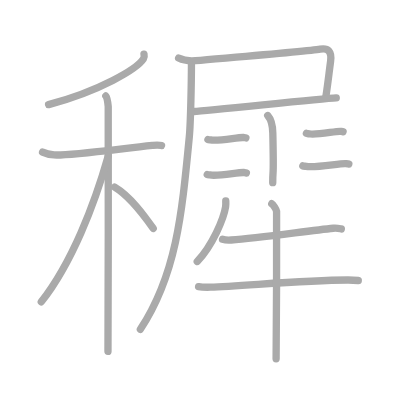
t = 0.00 s
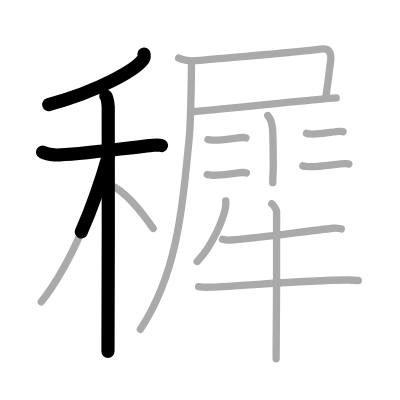
t = 3.50 s
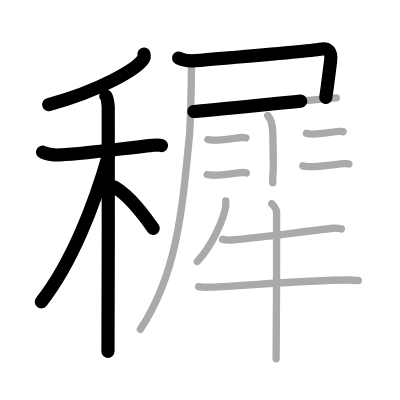
t = 6.75 s
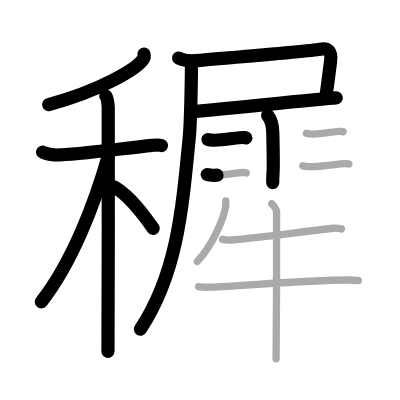
t = 10.25 s
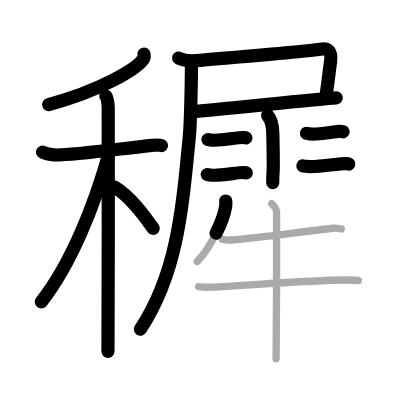
t = 13.50 s
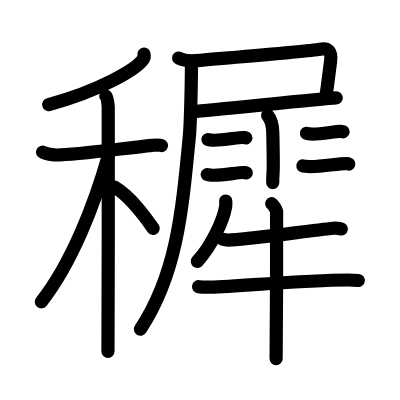
t = 17.00 s

The animated SVG that drew these frames (rendered in a browser with its animation timeline set to each time). Animation: 17 SMIL elements (animate=17); one cycle of 17.00 s.

<?xml version="1.0" standalone="no"?>
<!DOCTYPE svg PUBLIC "-//W3C//DTD SVG 1.1//EN"   "http://www.w3.org/Graphics/SVG/1.1/DTD/svg11.dtd">
<svg width="400px" height="400px"  version="1.1" xmlns="http://www.w3.org/2000/svg">
  <defs>
    <marker id="Triangle" viewBox="0 0 10 10" refX="0" refY="5" markerUnits="strokeWidth" markerWidth="3" style="stroke-opacity:0%;fill:#aaaaaa;" markerHeight="2" orient="auto">
      <path d="M 0 0 L 10 5 L 0 10 z" />
    </marker>
    
    <marker id="Arrow" viewBox="0 0 10 10" refX="5" refY="5" markerUnits="strokeWidth" markerWidth="1.8" style="stroke-opacity:0%;fill:#770000;" markerHeight="2" orient="auto">
      <path d="M 0 4 L 6 4 L 4 1 L 10 5 L 4 9 L 6 6 L 0 6 z" />
        <circle cx="5" cy="5" r="5" />
      </marker>
    
    <marker id="TriangleRed" viewBox="0 0 10 10" refX="0" refY="5" markerUnits="strokeWidth" markerWidth="3" style="stroke-opacity:0%;fill:#CC0000;" markerHeight="2" orient="auto">
      <path d="M 0 0 L 10 5 L 0 10 z" />
    </marker>
    
    <marker id="ArrowRed" viewBox="0 0 10 10" refX="5" refY="5" markerUnits="strokeWidth" markerWidth="1.8" style="stroke-opacity:0%;fill:#CC0000;" markerHeight="2" orient="auto">
      <path d="M 0 4 L 6 4 L 4 1 L 10 5 L 4 9 L 6 6 L 0 6 z" />
        <circle cx="5" cy="5" r="5" />
      </marker>
    
  </defs>
  
  <path style="fill:#ffffff; fill-opacity:100%; fill-rule:evenodd; stroke-width:0;" d="M 0 0 L 400px 0 L 400px 400px L 0 400px L 0 0" />

  <g transform="scale(3.6697247706422 3.6697247706422)">
<path style="fill:none; fill-opacity:0%; fill-rule:evenodd; stroke:#aaaaaa; stroke-opacity:100%; stroke-width: 1.5pt; stroke-linejoin:round; stroke-linecap:round;" d="M39.24 14.75c0.07 0.32 0.15 0.83-0.15 1.3c-1.77 2.74-11.94 8.76-25.85 12.45"></path>
<path style="fill:none; fill-opacity:0%; fill-rule:evenodd; stroke:#aaaaaa; stroke-opacity:100%; stroke-width: 1.5pt; stroke-linejoin:round; stroke-linecap:round;" d="M11.6 41.46c0.49 0.24 1.82 0.64 3.15 0.75c3.65 0.3 17.61-1.64 26.78-2.6c1.33-0.14 1.66-0.19 2.49 0.05"></path>
<path style="fill:none; fill-opacity:0%; fill-rule:evenodd; stroke:#aaaaaa; stroke-opacity:100%; stroke-width: 1.5pt; stroke-linejoin:round; stroke-linecap:round;" d="M28.83 26.16c0.37 0.44 0.58 1.99 0.66 2.87c0.07 0.88 0 61.19-0.07 66.72"></path>
<path style="fill:none; fill-opacity:0%; fill-rule:evenodd; stroke:#aaaaaa; stroke-opacity:100%; stroke-width: 1.5pt; stroke-linejoin:round; stroke-linecap:round;" d="M29.5 42.5c-3.7 13.03-9.87 29.1-18.25 39.75"></path>
<path style="fill:none; fill-opacity:0%; fill-rule:evenodd; stroke:#aaaaaa; stroke-opacity:100%; stroke-width: 1.5pt; stroke-linejoin:round; stroke-linecap:round;" d="M31.25 51c4.4 2.63 8.13 7.88 10.5 11.25"></path>
<path style="fill:none; fill-opacity:0%; fill-rule:evenodd; stroke:#aaaaaa; stroke-opacity:100%; stroke-width: 1.5pt; stroke-linejoin:round; stroke-linecap:round;" d="M48.67 15.82c1.43 0.71 3.09 0.84 4.61 0.71c9.67-0.85 30.69-2.54 33.96-3.13c2.16-0.39 3.22 0.57 2.84 3.36c-0.47 3.51-0.69 5.79-1.34 9.99"></path>
<path style="fill:none; fill-opacity:0%; fill-rule:evenodd; stroke:#aaaaaa; stroke-opacity:100%; stroke-width: 1.5pt; stroke-linejoin:round; stroke-linecap:round;" d="M52.82 30.38c4.37-0.23 34.26-3.47 38.81-3.7"></path>
<path style="fill:none; fill-opacity:0%; fill-rule:evenodd; stroke:#aaaaaa; stroke-opacity:100%; stroke-width: 1.5pt; stroke-linejoin:round; stroke-linecap:round;" d="M52.17 17.61c0 3.95-0.22 15.95-0.58 19.63c-2.01 20.92-3.48 37.49-13.34 52.5"></path>
<path style="fill:none; fill-opacity:0%; fill-rule:evenodd; stroke:#aaaaaa; stroke-opacity:100%; stroke-width: 1.5pt; stroke-linejoin:round; stroke-linecap:round;" d="M72.95 31.48c0.78 0.87 1.33 1.9 1.39 4.79c0.32 13.89-0.02 8.77-0.02 13.51"></path>
<path style="fill:none; fill-opacity:0%; fill-rule:evenodd; stroke:#aaaaaa; stroke-opacity:100%; stroke-width: 1.5pt; stroke-linejoin:round; stroke-linecap:round;" d="M56.67 38.02c0.2 0.11 0.55 0.07 0.74 0.11c1.94 0.44 7.71-0.79 8.91-0.66c0.32 0.04 0.52 0.05 0.68 0.11"></path>
<path style="fill:none; fill-opacity:0%; fill-rule:evenodd; stroke:#aaaaaa; stroke-opacity:100%; stroke-width: 1.5pt; stroke-linejoin:round; stroke-linecap:round;" d="M56.48 47.56c0.2 0.11 0.57 0.07 0.77 0.11c2 0.44 7.95-0.79 9.18-0.66c0.33 0.04 0.53 0.05 0.7 0.11"></path>
<path style="fill:none; fill-opacity:0%; fill-rule:evenodd; stroke:#aaaaaa; stroke-opacity:100%; stroke-width: 1.5pt; stroke-linejoin:round; stroke-linecap:round;" d="M83.5 36.35c0.19 0.11 0.53 0.07 0.72 0.11c1.88 0.44 7.44-0.79 8.6-0.66c0.31 0.04 0.5 0.05 0.66 0.11"></path>
<path style="fill:none; fill-opacity:0%; fill-rule:evenodd; stroke:#aaaaaa; stroke-opacity:100%; stroke-width: 1.5pt; stroke-linejoin:round; stroke-linecap:round;" d="M82.52 45.2c0.24 0.12 0.67 0.08 0.9 0.12c2.36 0.48 9.36-0.88 10.81-0.74c0.39 0.04 0.63 0.06 0.82 0.12"></path>
<path style="fill:none; fill-opacity:0%; fill-rule:evenodd; stroke:#aaaaaa; stroke-opacity:100%; stroke-width: 1.5pt; stroke-linejoin:round; stroke-linecap:round;" d="M61.52 54.77c0.02 0.39 0.05 1-0.04 1.56c-0.53 3.29-3.57 10.5-7.73 14.92"></path>
<path style="fill:none; fill-opacity:0%; fill-rule:evenodd; stroke:#aaaaaa; stroke-opacity:100%; stroke-width: 1.5pt; stroke-linejoin:round; stroke-linecap:round;" d="M60.64 65.2c0.62 0.19 1.75 0.23 2.37 0.19c7.57-0.52 21.04-2.52 27.84-3.19c1.02-0.1 1.65 0.09 2.16 0.19"></path>
<path style="fill:none; fill-opacity:0%; fill-rule:evenodd; stroke:#aaaaaa; stroke-opacity:100%; stroke-width: 1.5pt; stroke-linejoin:round; stroke-linecap:round;" d="M54.11 78.11c0.83 0.15 2.36 0.17 3.2 0.15c8.68-0.25 24.74-1.91 37.4-1.96c1.39-0.01 2.22 0.07 2.92 0.14"></path>
<path style="fill:none; fill-opacity:0%; fill-rule:evenodd; stroke:#aaaaaa; stroke-opacity:100%; stroke-width: 1.5pt; stroke-linejoin:round; stroke-linecap:round;" d="M74.05 55.5c0.4 0.22 1.24 1.64 1.32 2.08c0.08 0.44-0.05 37.43-0.13 40.17"></path>

<path style="fill:none; fill-opacity:0%; fill-rule:evenodd; stroke:#000000; stroke-opacity:100%; stroke-width: 2.7pt; stroke-linejoin:round; stroke-linecap:round;" d="M39.24 14.75c0.07 0.32 0.15 0.83-0.15 1.3c-1.77 2.74-11.94 8.76-25.85 12.45" pathLength="100" stroke-dashoffset="100" stroke-dasharray="100 105"><animate id="dashAnim1" attributeName="stroke-dashoffset" from="100" to="0" dur="1s" calcMode="linear" fill="freeze"/></path>
<path style="fill:none; fill-opacity:0%; fill-rule:evenodd; stroke:#000000; stroke-opacity:100%; stroke-width: 2.7pt; stroke-linejoin:round; stroke-linecap:round;" d="M11.6 41.46c0.49 0.24 1.82 0.64 3.15 0.75c3.65 0.3 17.61-1.64 26.78-2.6c1.33-0.14 1.66-0.19 2.49 0.05" pathLength="100" stroke-dashoffset="100" stroke-dasharray="100 105"><animate id="dashAnim2" attributeName="stroke-dashoffset" from="100" to="0" dur="1s" calcMode="linear" begin="dashAnim1.end" fill="freeze"/></path>
<path style="fill:none; fill-opacity:0%; fill-rule:evenodd; stroke:#000000; stroke-opacity:100%; stroke-width: 2.7pt; stroke-linejoin:round; stroke-linecap:round;" d="M28.83 26.16c0.37 0.44 0.58 1.99 0.66 2.87c0.07 0.88 0 61.19-0.07 66.72" pathLength="100" stroke-dashoffset="100" stroke-dasharray="100 105"><animate id="dashAnim3" attributeName="stroke-dashoffset" from="100" to="0" dur="1s" calcMode="linear" begin="dashAnim2.end" fill="freeze"/></path>
<path style="fill:none; fill-opacity:0%; fill-rule:evenodd; stroke:#000000; stroke-opacity:100%; stroke-width: 2.7pt; stroke-linejoin:round; stroke-linecap:round;" d="M29.5 42.5c-3.7 13.03-9.87 29.1-18.25 39.75" pathLength="100" stroke-dashoffset="100" stroke-dasharray="100 105"><animate id="dashAnim4" attributeName="stroke-dashoffset" from="100" to="0" dur="1s" calcMode="linear" begin="dashAnim3.end" fill="freeze"/></path>
<path style="fill:none; fill-opacity:0%; fill-rule:evenodd; stroke:#000000; stroke-opacity:100%; stroke-width: 2.7pt; stroke-linejoin:round; stroke-linecap:round;" d="M31.25 51c4.4 2.63 8.13 7.88 10.5 11.25" pathLength="100" stroke-dashoffset="100" stroke-dasharray="100 105"><animate id="dashAnim5" attributeName="stroke-dashoffset" from="100" to="0" dur="1s" calcMode="linear" begin="dashAnim4.end" fill="freeze"/></path>
<path style="fill:none; fill-opacity:0%; fill-rule:evenodd; stroke:#000000; stroke-opacity:100%; stroke-width: 2.7pt; stroke-linejoin:round; stroke-linecap:round;" d="M48.67 15.82c1.43 0.71 3.09 0.84 4.61 0.71c9.67-0.85 30.69-2.54 33.96-3.13c2.16-0.39 3.22 0.57 2.84 3.36c-0.47 3.51-0.69 5.79-1.34 9.99" pathLength="100" stroke-dashoffset="100" stroke-dasharray="100 105"><animate id="dashAnim6" attributeName="stroke-dashoffset" from="100" to="0" dur="1s" calcMode="linear" begin="dashAnim5.end" fill="freeze"/></path>
<path style="fill:none; fill-opacity:0%; fill-rule:evenodd; stroke:#000000; stroke-opacity:100%; stroke-width: 2.7pt; stroke-linejoin:round; stroke-linecap:round;" d="M52.82 30.38c4.37-0.23 34.26-3.47 38.81-3.7" pathLength="100" stroke-dashoffset="100" stroke-dasharray="100 105"><animate id="dashAnim7" attributeName="stroke-dashoffset" from="100" to="0" dur="1s" calcMode="linear" begin="dashAnim6.end" fill="freeze"/></path>
<path style="fill:none; fill-opacity:0%; fill-rule:evenodd; stroke:#000000; stroke-opacity:100%; stroke-width: 2.7pt; stroke-linejoin:round; stroke-linecap:round;" d="M52.17 17.61c0 3.95-0.22 15.95-0.58 19.63c-2.01 20.92-3.48 37.49-13.34 52.5" pathLength="100" stroke-dashoffset="100" stroke-dasharray="100 105"><animate id="dashAnim8" attributeName="stroke-dashoffset" from="100" to="0" dur="1s" calcMode="linear" begin="dashAnim7.end" fill="freeze"/></path>
<path style="fill:none; fill-opacity:0%; fill-rule:evenodd; stroke:#000000; stroke-opacity:100%; stroke-width: 2.7pt; stroke-linejoin:round; stroke-linecap:round;" d="M72.95 31.48c0.78 0.87 1.33 1.9 1.39 4.79c0.32 13.89-0.02 8.77-0.02 13.51" pathLength="100" stroke-dashoffset="100" stroke-dasharray="100 105"><animate id="dashAnim9" attributeName="stroke-dashoffset" from="100" to="0" dur="1s" calcMode="linear" begin="dashAnim8.end" fill="freeze"/></path>
<path style="fill:none; fill-opacity:0%; fill-rule:evenodd; stroke:#000000; stroke-opacity:100%; stroke-width: 2.7pt; stroke-linejoin:round; stroke-linecap:round;" d="M56.67 38.02c0.2 0.11 0.55 0.07 0.74 0.11c1.94 0.44 7.71-0.79 8.91-0.66c0.32 0.04 0.52 0.05 0.68 0.11" pathLength="100" stroke-dashoffset="100" stroke-dasharray="100 105"><animate id="dashAnim10" attributeName="stroke-dashoffset" from="100" to="0" dur="1s" calcMode="linear" begin="dashAnim9.end" fill="freeze"/></path>
<path style="fill:none; fill-opacity:0%; fill-rule:evenodd; stroke:#000000; stroke-opacity:100%; stroke-width: 2.7pt; stroke-linejoin:round; stroke-linecap:round;" d="M56.48 47.56c0.2 0.11 0.57 0.07 0.77 0.11c2 0.44 7.95-0.79 9.18-0.66c0.33 0.04 0.53 0.05 0.7 0.11" pathLength="100" stroke-dashoffset="100" stroke-dasharray="100 105"><animate id="dashAnim11" attributeName="stroke-dashoffset" from="100" to="0" dur="1s" calcMode="linear" begin="dashAnim10.end" fill="freeze"/></path>
<path style="fill:none; fill-opacity:0%; fill-rule:evenodd; stroke:#000000; stroke-opacity:100%; stroke-width: 2.7pt; stroke-linejoin:round; stroke-linecap:round;" d="M83.5 36.35c0.19 0.11 0.53 0.07 0.72 0.11c1.88 0.44 7.44-0.79 8.6-0.66c0.31 0.04 0.5 0.05 0.66 0.11" pathLength="100" stroke-dashoffset="100" stroke-dasharray="100 105"><animate id="dashAnim12" attributeName="stroke-dashoffset" from="100" to="0" dur="1s" calcMode="linear" begin="dashAnim11.end" fill="freeze"/></path>
<path style="fill:none; fill-opacity:0%; fill-rule:evenodd; stroke:#000000; stroke-opacity:100%; stroke-width: 2.7pt; stroke-linejoin:round; stroke-linecap:round;" d="M82.52 45.2c0.24 0.12 0.67 0.08 0.9 0.12c2.36 0.48 9.36-0.88 10.81-0.74c0.39 0.04 0.63 0.06 0.82 0.12" pathLength="100" stroke-dashoffset="100" stroke-dasharray="100 105"><animate id="dashAnim13" attributeName="stroke-dashoffset" from="100" to="0" dur="1s" calcMode="linear" begin="dashAnim12.end" fill="freeze"/></path>
<path style="fill:none; fill-opacity:0%; fill-rule:evenodd; stroke:#000000; stroke-opacity:100%; stroke-width: 2.7pt; stroke-linejoin:round; stroke-linecap:round;" d="M61.52 54.77c0.02 0.39 0.05 1-0.04 1.56c-0.53 3.29-3.57 10.5-7.73 14.92" pathLength="100" stroke-dashoffset="100" stroke-dasharray="100 105"><animate id="dashAnim14" attributeName="stroke-dashoffset" from="100" to="0" dur="1s" calcMode="linear" begin="dashAnim13.end" fill="freeze"/></path>
<path style="fill:none; fill-opacity:0%; fill-rule:evenodd; stroke:#000000; stroke-opacity:100%; stroke-width: 2.7pt; stroke-linejoin:round; stroke-linecap:round;" d="M60.64 65.2c0.62 0.19 1.75 0.23 2.37 0.19c7.57-0.52 21.04-2.52 27.84-3.19c1.02-0.1 1.65 0.09 2.16 0.19" pathLength="100" stroke-dashoffset="100" stroke-dasharray="100 105"><animate id="dashAnim15" attributeName="stroke-dashoffset" from="100" to="0" dur="1s" calcMode="linear" begin="dashAnim14.end" fill="freeze"/></path>
<path style="fill:none; fill-opacity:0%; fill-rule:evenodd; stroke:#000000; stroke-opacity:100%; stroke-width: 2.7pt; stroke-linejoin:round; stroke-linecap:round;" d="M54.11 78.11c0.83 0.15 2.36 0.17 3.2 0.15c8.68-0.25 24.74-1.91 37.4-1.96c1.39-0.01 2.22 0.07 2.92 0.14" pathLength="100" stroke-dashoffset="100" stroke-dasharray="100 105"><animate id="dashAnim16" attributeName="stroke-dashoffset" from="100" to="0" dur="1s" calcMode="linear" begin="dashAnim15.end" fill="freeze"/></path>
<path style="fill:none; fill-opacity:0%; fill-rule:evenodd; stroke:#000000; stroke-opacity:100%; stroke-width: 2.7pt; stroke-linejoin:round; stroke-linecap:round;" d="M74.05 55.5c0.4 0.22 1.24 1.64 1.32 2.08c0.08 0.44-0.05 37.43-0.13 40.17" pathLength="100" stroke-dashoffset="100" stroke-dasharray="100 105"><animate id="dashAnim17" attributeName="stroke-dashoffset" from="100" to="0" dur="1s" calcMode="linear" begin="dashAnim16.end" fill="freeze"/></path>

</g>

</svg>  
          
